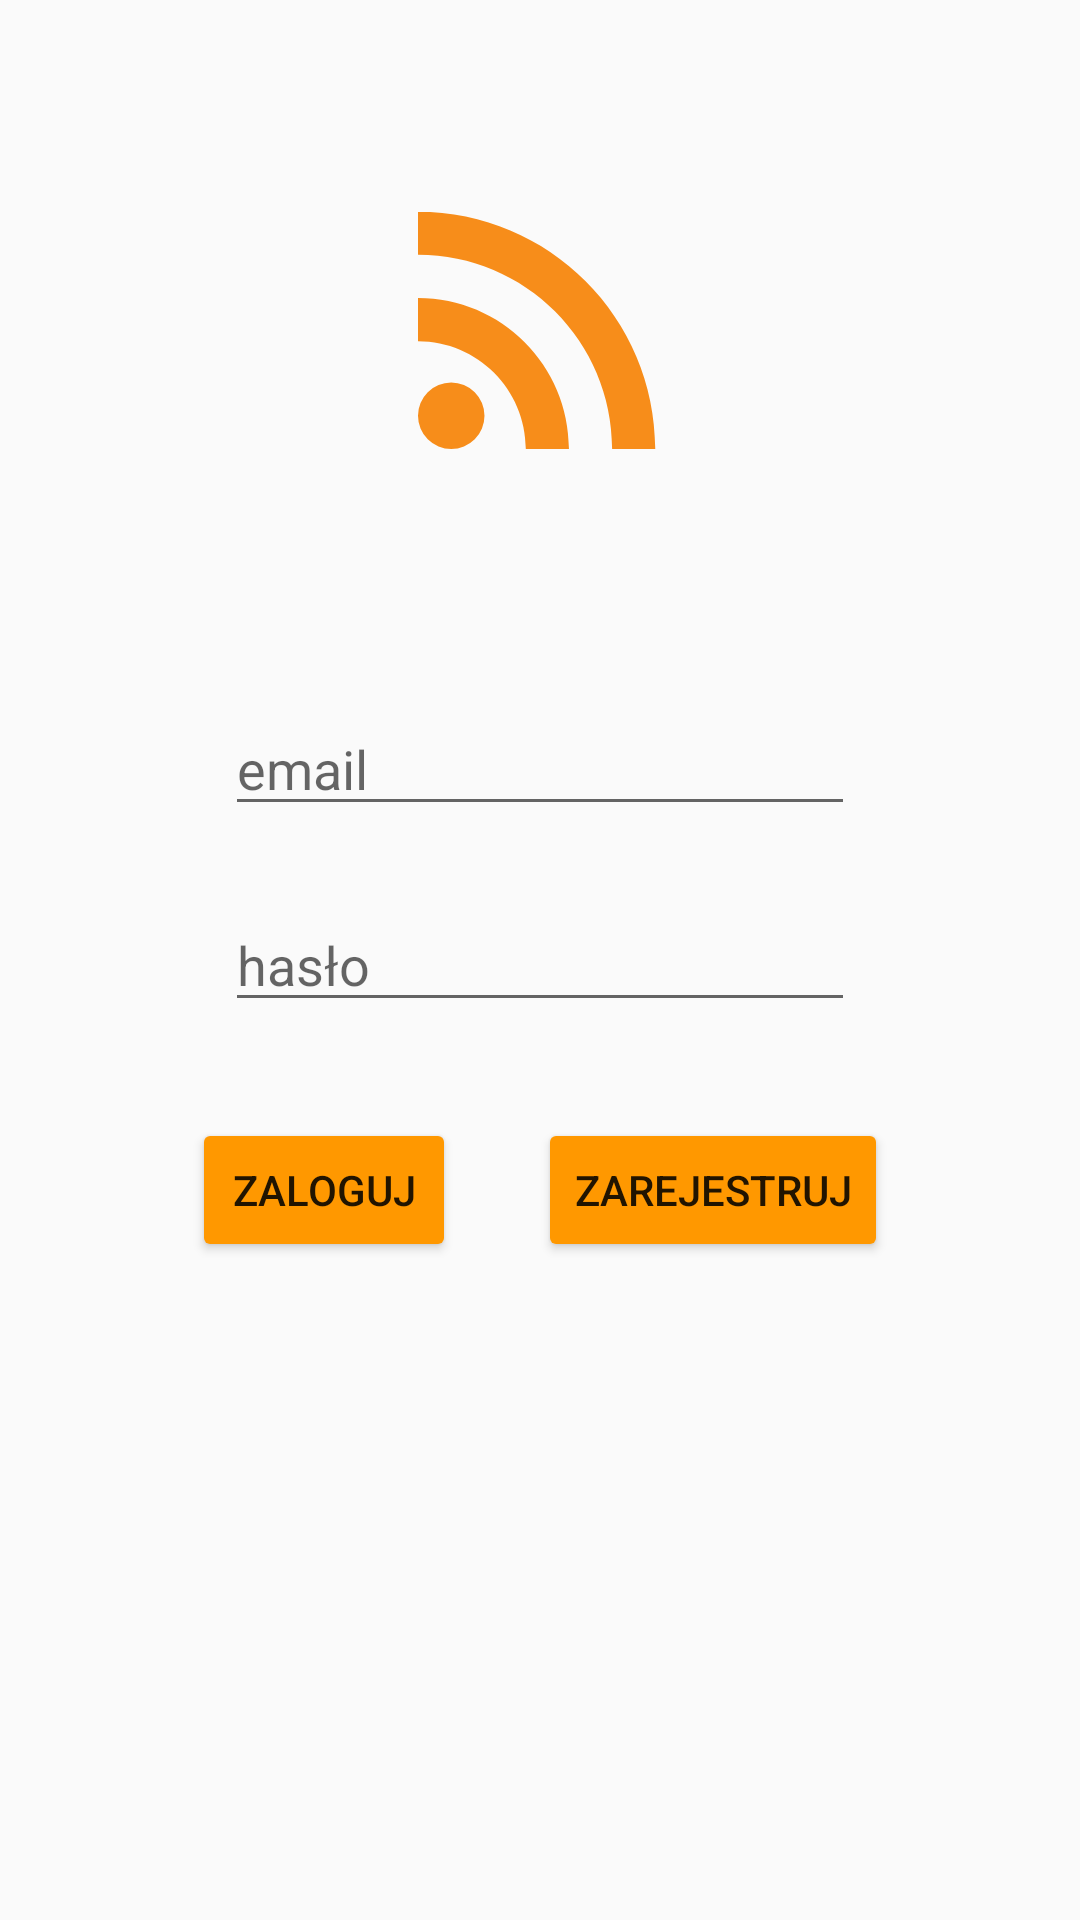

Android layout source for this screen:
<!-- AndroidManifest.xml: application theme Theme.AppCompat.Light.NoActionBar -->
<!-- res/layout/activity_main.xml -->
<?xml version="1.0" encoding="utf-8"?>
<androidx.constraintlayout.widget.ConstraintLayout xmlns:android="http://schemas.android.com/apk/res/android"
    xmlns:app="http://schemas.android.com/apk/res-auto"
    xmlns:tools="http://schemas.android.com/tools"
    android:layout_width="match_parent"
    android:layout_height="match_parent"
    tools:context=".MainActivity">

    <Button
        android:id="@+id/loginButton"
        android:layout_width="wrap_content"
        android:layout_height="wrap_content"
        android:layout_marginStart="64dp"
        android:layout_marginTop="32dp"
        android:backgroundTint="#FF9800"
        android:text="@string/zaloguj"
        app:layout_constraintStart_toStartOf="parent"
        app:layout_constraintTop_toBottomOf="@+id/passwordEditText" />

    <EditText
        android:id="@+id/passwordEditText"
        android:layout_width="wrap_content"
        android:layout_height="wrap_content"
        android:ems="10"
        android:inputType="textPassword"
        android:hint="@string/has_o"
        app:layout_constraintBottom_toBottomOf="parent"
        app:layout_constraintEnd_toEndOf="parent"
        app:layout_constraintStart_toStartOf="parent"
        app:layout_constraintTop_toTopOf="parent"
        android:importantForAutofill="no" />

    <EditText
        android:id="@+id/emailEditText"
        android:layout_width="wrap_content"
        android:layout_height="wrap_content"
        android:layout_marginBottom="24dp"
        android:hint="@string/email"
        android:ems="10"
        android:inputType="textEmailAddress"
        app:layout_constraintBottom_toTopOf="@+id/passwordEditText"
        app:layout_constraintEnd_toEndOf="parent"
        app:layout_constraintStart_toStartOf="parent"
        android:importantForAutofill="no" />

    <ImageView
        android:id="@+id/rssLogo"
        android:layout_width="158dp"
        android:layout_height="122dp"
        android:layout_marginBottom="64dp"
        app:layout_constraintBottom_toTopOf="@+id/emailEditText"
        app:layout_constraintEnd_toEndOf="parent"
        app:layout_constraintStart_toStartOf="parent"
        app:srcCompat="@drawable/ic_rss_feed_black_24dp"
        android:contentDescription="@string/rss_logo" />

    <Button
        android:id="@+id/registerButton"
        android:layout_width="wrap_content"
        android:layout_height="wrap_content"
        android:layout_marginTop="32dp"
        android:layout_marginEnd="64dp"
        android:backgroundTint="#FF9800"
        android:text="@string/zarejestruj"
        app:layout_constraintEnd_toEndOf="parent"
        app:layout_constraintTop_toBottomOf="@+id/passwordEditText" />

</androidx.constraintlayout.widget.ConstraintLayout>
<!-- resources referenced by this layout -->
<resources>
  <!-- drawable ic_rss_feed_black_24dp (drawable) -->
  <vector android:height="24dp" android:tint="#F78D1A"
      android:viewportHeight="24.0" android:viewportWidth="24.0"
      android:width="24dp" xmlns:android="http://schemas.android.com/apk/res/android">
      <path android:fillColor="#FF000000" android:pathData="M6.18,17.82m-2.18,0a2.18,2.18 0,1 1,4.36 0a2.18,2.18 0,1 1,-4.36 0"/>
      <path android:fillColor="#FF000000" android:pathData="M4,4.44v2.83c7.03,0 12.73,5.7 12.73,12.73h2.83c0,-8.59 -6.97,-15.56 -15.56,-15.56zM4,10.1v2.83c3.9,0 7.07,3.17 7.07,7.07h2.83c0,-5.47 -4.43,-9.9 -9.9,-9.9z"/>
  </vector>
  <string name="email">email</string>
  <string name="has_o">hasło</string>
  <string name="rss_logo">rss logo</string>
  <string name="zaloguj">Zaloguj</string>
  <string name="zarejestruj">Zarejestruj</string>
</resources>
